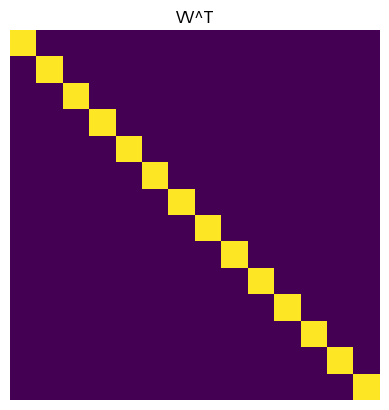

Here is the Python script that generated this plot:
import numpy as np
import matplotlib.pyplot as plt

A = np.random.randn(14,14)

# symmetric
A = A+A.T

# diagonalize

evals,evecs = np.linalg.eig(A)

# magnitudes 
print(np.sqrt(sum(evecs**2))) # norm of each column


# plots

plt.imshow(A)
plt.axis('off')
plt.title('A')
plt.show()

plt.imshow(evecs)
plt.axis('off')
plt.title('Eigenvectors')
plt.show()

plt.imshow(evecs@evecs.T)
plt.axis('off')
plt.title('VV^T')
plt.show()


